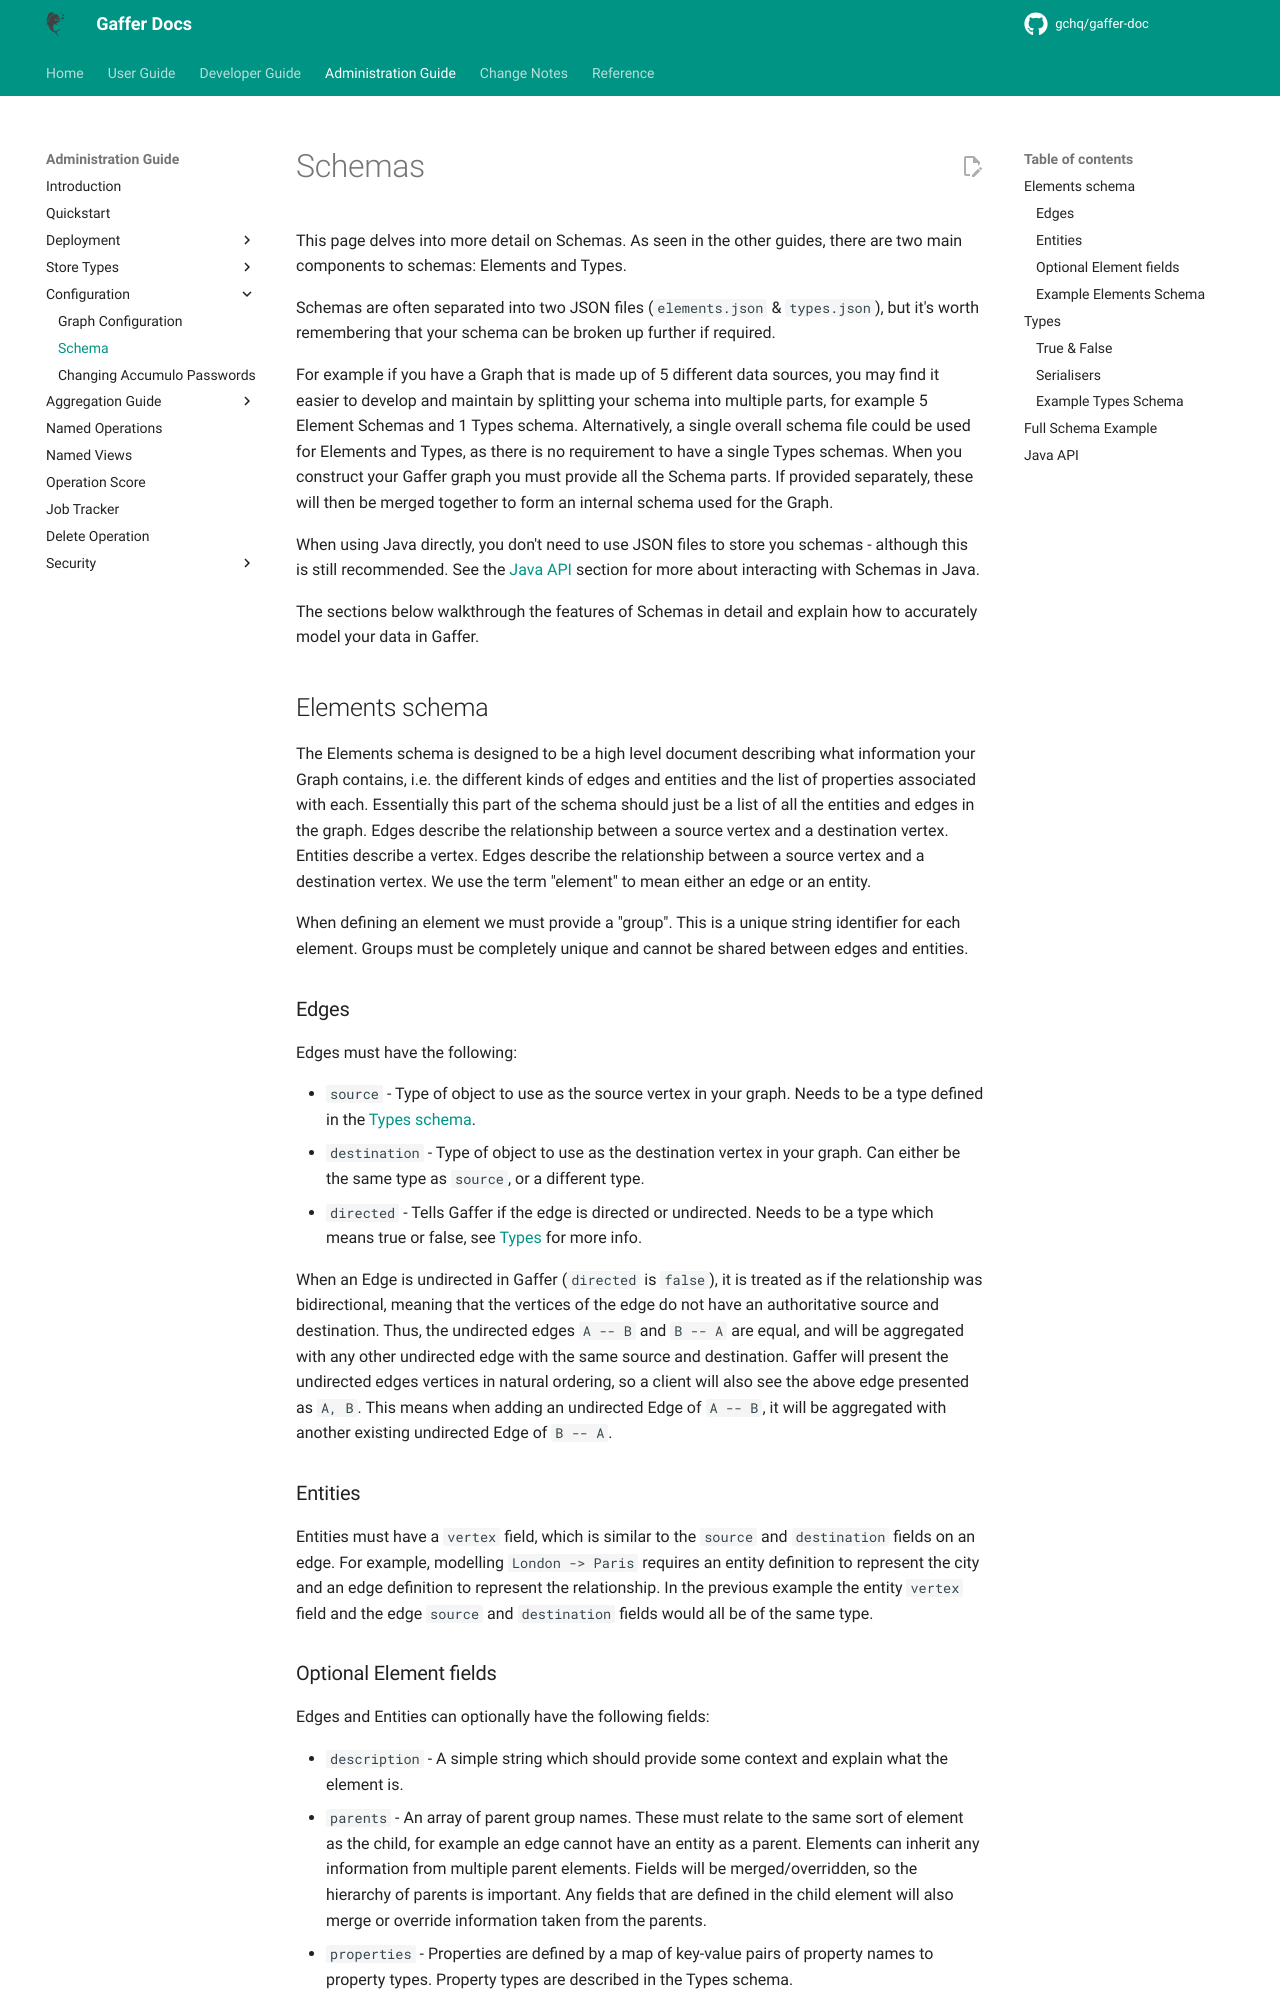

repository: gchq/gaffer-doc · page: 2.3.1/administration-guide/gaffer-config/schema.html · generator: mkdocs

# Schemas
This page delves into more detail on Schemas. As seen in the other guides, there are two main components to schemas: Elements and Types.

Schemas are often separated into two JSON files (`elements.json` & `types.json`), but it's worth remembering that your schema can be broken up further if required.

For example if you have a Graph that is made up of 5 different data sources, you may find it easier to develop and maintain by splitting your schema into multiple parts, for example 5 Element Schemas and 1 Types schema.
Alternatively, a single overall schema file could be used for Elements and Types, as there is no requirement to have a single Types schemas.
When you construct your Gaffer graph you must provide all the Schema parts. If provided separately, these will then be merged together to form an internal schema used for the Graph.

When using Java directly, you don't need to use JSON files to store you schemas - although this is still recommended. See the [Java API](#java-api) section for more about interacting with Schemas in Java.

The sections below walkthrough the features of Schemas in detail and explain how to accurately model your data in Gaffer.


## Elements schema
The Elements schema is designed to be a high level document describing what information your Graph contains, i.e. the different kinds of edges and entities and the list of properties associated with each.
Essentially this part of the schema should just be a list of all the entities and edges in the graph.
Edges describe the relationship between a source vertex and a destination vertex.
Entities describe a vertex. Edges describe the relationship between a source vertex and a destination vertex.
We use the term "element" to mean either an edge or an entity.

When defining an element we must provide a "group". This is a unique string identifier for each element.
Groups must be completely unique and cannot be shared between edges and entities.

### Edges
Edges must have the following:

- `source` - Type of object to use as the source vertex in your graph. Needs to be a type defined in the [Types schema](#types).
- `destination` - Type of object to use as the destination vertex in your graph. Can either be the same type as `source`, or a different type.
- `directed` - Tells Gaffer if the edge is directed or undirected. Needs to be a type which means true or false, see [Types](#true-false) for more info.

When an Edge is undirected in Gaffer (`directed` is `false`), it is treated as if the relationship was bidirectional, meaning that the vertices of the edge do not have an authoritative source and destination.
Thus, the undirected edges `A -- B` and `B -- A` are equal, and will be aggregated with any other undirected edge with the same source and destination.
Gaffer will present the undirected edges vertices in natural ordering, so a client will also see the above edge presented as `A, B`.
This means when adding an undirected Edge of `A -- B`, it will be aggregated with another existing undirected Edge of `B -- A`.

### Entities
Entities must have a `vertex` field, which is similar to the `source` and `destination` fields on an edge.
For example, modelling `London -> Paris` requires an entity definition to represent the city and an edge definition to represent the relationship.
In the previous example the entity `vertex` field and the edge `source` and `destination` fields would all be of the same type.
